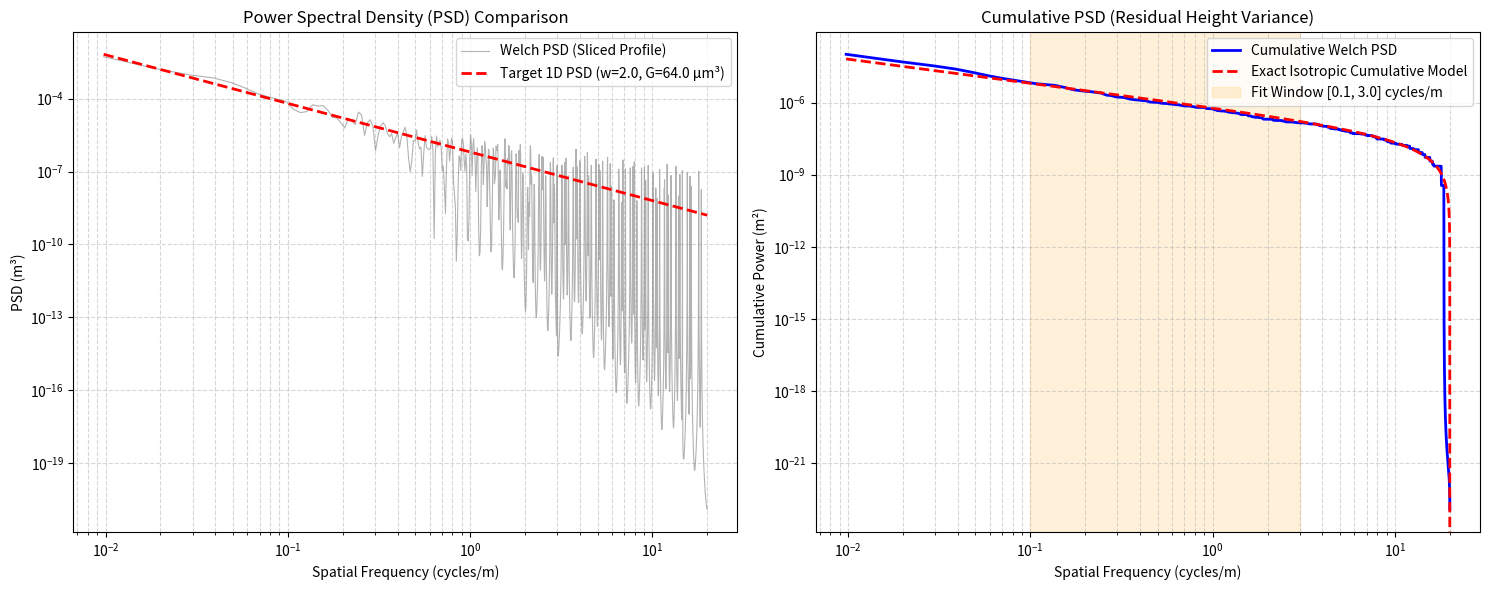

Reproduce this figure in Python. (Note: this script raises an exception after producing the figure.)
import os
import numpy as np
import matplotlib.pyplot as plt
import scipy.integrate as integrate

def get_I(alpha):
    t = np.linspace(-2000, 2000, 200000)
    dt = t[1] - t[0]
    return np.sum((1.0 + t**2)**(-alpha/2.0)) * dt

def custom_welch(y, fs, nperseg):
    win = np.hanning(nperseg)
    win_norm = np.sum(win**2)
    step = nperseg // 2
    num_segments = (len(y) - nperseg) // step + 1
    freqs = np.fft.rfftfreq(nperseg, d=1.0/fs)
    psd_accum = np.zeros(len(freqs))
    for i in range(num_segments):
        start = i * step
        end = start + nperseg
        seg = y[start:end]
        seg_detrended = seg - np.mean(seg)
        seg_windowed = seg_detrended * win
        fft_seg = np.fft.rfft(seg_windowed)
        psd_accum += np.abs(fft_seg)**2
    psd = (2.0 / (fs * win_norm)) * (psd_accum / num_segments)
    return freqs, psd

class SumOfSinusoidsRoad:
    def __init__(self, Gd_n0=64e-6, w=2.0, f_min=0.002, f_max=20.0, Nf=64, Ntheta=16):
        self.Gd_n0 = Gd_n0
        self.w = w
        self.f_min = f_min
        self.f_max = f_max
        self.Nf = Nf
        self.Ntheta = Ntheta
        self._init_waves()

    def _init_waves(self):
        rng = np.random.RandomState(42)
        n0 = 0.1
        C1 = self.Gd_n0 * (n0**self.w)
        alpha = self.w + 1.0
        I_val = get_I(alpha)
        self.C2 = C1 / (2.0 * I_val)
        
        f_r = np.logspace(np.log10(self.f_min), np.log10(self.f_max), self.Nf + 1)
        df_r = np.diff(f_r)
        f_centers = 0.5 * (f_r[:-1] + f_r[1:])
        
        theta = np.linspace(0, 2*np.pi, self.Ntheta, endpoint=False)
        dtheta = 2*np.pi / self.Ntheta
        
        self.amps = []
        self.kx = []
        self.ky = []
        self.phis = []
        
        for i in range(self.Nf):
            fc = f_centers[i]
            dfc = df_r[i]
            S_2D_val = self.C2 * (fc**(-alpha))
            power_per_angle = S_2D_val * fc * dfc * dtheta
            amp = np.sqrt(2.0 * power_per_angle)
            for j in range(self.Ntheta):
                th = theta[j]
                phi = rng.uniform(0, 2*np.pi)
                self.amps.append(amp)
                self.kx.append(2.0 * np.pi * fc * np.cos(th))
                self.ky.append(2.0 * np.pi * fc * np.sin(th))
                self.phis.append(phi)
                
        self.amps = np.array(self.amps)
        self.kx = np.array(self.kx)
        self.ky = np.array(self.ky)
        self.phis = np.array(self.phis)

    def height(self, x, y):
        h = np.zeros_like(x)
        for amp, kx, ky, phi in zip(self.amps, self.kx, self.ky, self.phis):
            h += amp * np.cos(kx * x + ky * y + phi)
        return h

# Exact isotropic cumulative projection model
def exact_isotropic_cum_model(f_array, C1, w):
    alpha = w + 1.0
    I_val = get_I(alpha)
    results = []
    for f_val in f_array:
        val, _ = integrate.quad(lambda f_2D: (f_2D**(-w)) * np.arccos(f_val / f_2D), f_val, 20.0)
        results.append(C1 * (2.0 / I_val) * val)
    return np.array(results)

def main():
    G_target = 64e-6
    w_target = 2.0
    
    road = SumOfSinusoidsRoad(Gd_n0=G_target, w=w_target)
    
    slice_length = 1000.0
    dx = 0.025
    N_slice = int(slice_length / dx)
    fs = 1.0 / dx
    nperseg = 4096
    df = fs / nperseg
    
    # Generate 1 slice
    np.random.seed(42)
    x1 = np.random.uniform(-5000.0, 5000.0)
    y1 = np.random.uniform(-5000.0, 5000.0)
    theta = np.random.uniform(0, 2*np.pi)
    
    s = np.linspace(0, slice_length, N_slice, endpoint=False)
    px = x1 + s * np.cos(theta)
    py = y1 + s * np.sin(theta)
    
    z = road.height(px, py)
    freqs, psd = custom_welch(z, fs=fs, nperseg=nperseg)
    freqs = freqs[1:]
    psd = psd[1:]
    
    # Cumulative PSD
    cum_psd = np.cumsum(psd[::-1])[::-1] * df
    
    # Target analytical PSD
    C1_target = G_target * (0.1**w_target)
    target_psd = C1_target * freqs**(-w_target)
    
    # Exact cumulative PSD model (using true target parameters)
    exact_cum = exact_isotropic_cum_model(freqs, C1_target, w_target)
    
    # Plotting
    fig, axes = plt.subplots(1, 2, figsize=(15, 6))
    
    # Left: PSD comparison (Target vs Welch)
    ax1 = axes[0]
    ax1.loglog(freqs, psd, color='gray', alpha=0.6, linewidth=0.8, label='Welch PSD (Sliced Profile)')
    ax1.loglog(freqs, target_psd, color='red', linestyle='--', linewidth=2, label=f'Target 1D PSD (w={w_target:.1f}, G={G_target*1e6:.1f} \u03bcm\u00b3)')
    ax1.set_title("Power Spectral Density (PSD) Comparison")
    ax1.set_xlabel("Spatial Frequency (cycles/m)")
    ax1.set_ylabel("PSD (m³)")
    ax1.grid(True, which="both", linestyle='--', alpha=0.5)
    ax1.legend()
    
    # Right: Cumulative PSD comparison
    ax2 = axes[1]
    ax2.loglog(freqs, cum_psd, color='blue', linewidth=2, label='Cumulative Welch PSD')
    ax2.loglog(freqs, exact_cum, color='red', linestyle='--', linewidth=2, label='Exact Isotropic Cumulative Model')
    # Show fit range
    ax2.axvspan(0.1, 3.0, color='orange', alpha=0.15, label='Fit Window [0.1, 3.0] cycles/m')
    ax2.set_title("Cumulative PSD (Residual Height Variance)")
    ax2.set_xlabel("Spatial Frequency (cycles/m)")
    ax2.set_ylabel("Cumulative Power (m²)")
    ax2.grid(True, which="both", linestyle='--', alpha=0.5)
    ax2.legend()
    
    plt.tight_layout()
    
    script_dir = os.path.dirname(os.path.abspath(__file__))
    output_path = os.path.join(script_dir, "psd_comparison_curves.png")
    plt.savefig(output_path, dpi=150)
    plt.close()
    print(f"Plot saved successfully to: {output_path}", flush=True)
    
    artifact_dir = os.environ.get("ANTIGRAVITY_ARTIFACT_DIR")
    if not artifact_dir:
        artifact_dir = r"C:\Users\novo\.gemini\antigravity\brain\6bd8f97d-a5dd-4779-9267-df20885b87f3"
    try:
        os.makedirs(artifact_dir, exist_ok=True)
        plt.savefig(os.path.join(artifact_dir, "psd_comparison_curves.png"), dpi=150)
    except Exception as e:
        print(f"Could not save to artifact directory: {e}")

if __name__ == "__main__":
    main()
